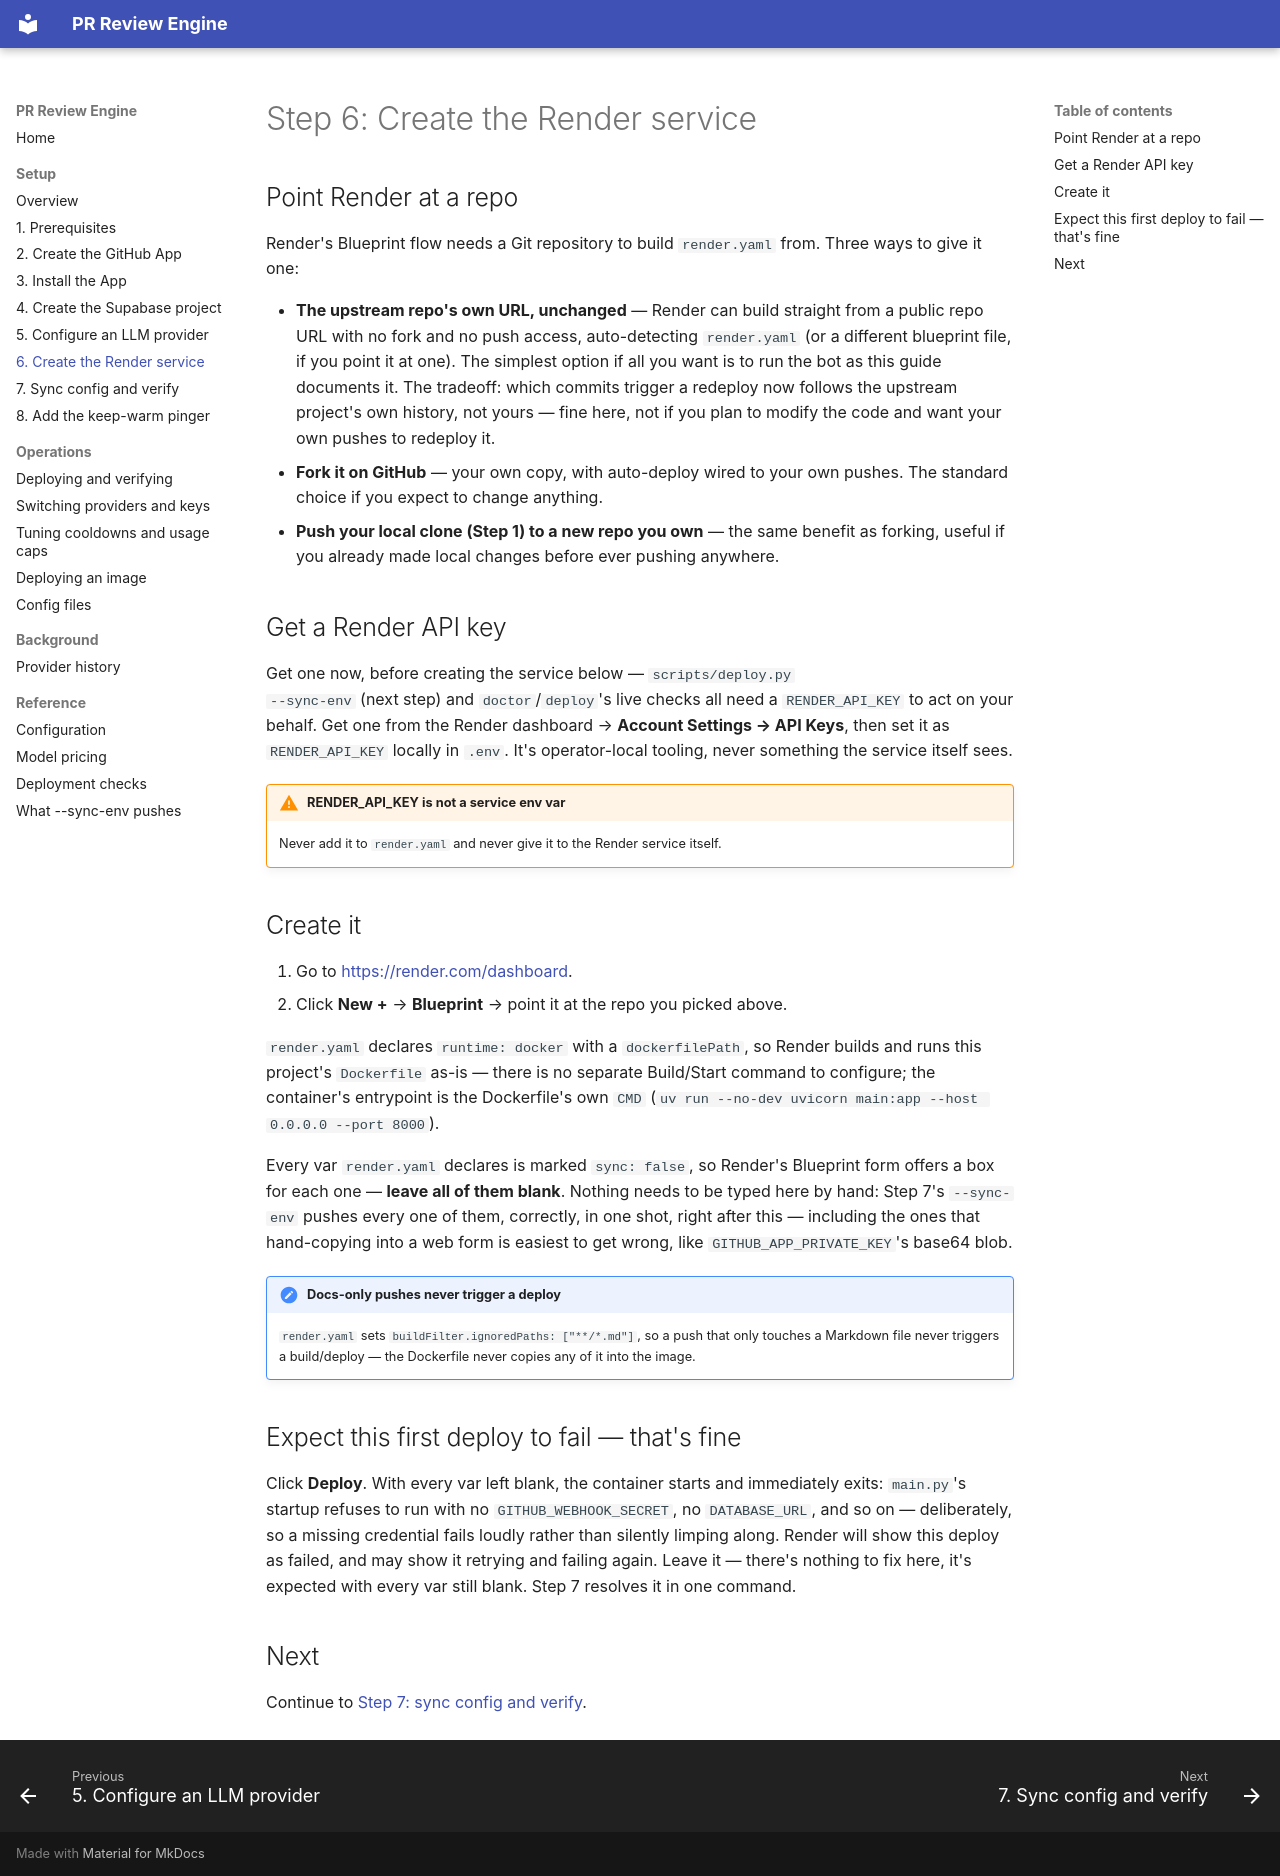

repository: TovTechOrg/pr-review-bot · page: setup/06-render/index.html · generator: mkdocs

# Step 6: Create the Render service

## Point Render at a repo

Render's Blueprint flow needs a Git repository to build `render.yaml` from.
Three ways to give it one:

- **The upstream repo's own URL, unchanged** — Render can build straight
  from a public repo URL with no fork and no push access, auto-detecting
  `render.yaml` (or a different blueprint file, if you point it at one). The
  simplest option if all you want is to run the bot as this guide documents
  it. The tradeoff: which commits trigger a redeploy now follows the
  upstream project's own history, not yours — fine here, not if you plan to
  modify the code and want your own pushes to redeploy it.
- **Fork it on GitHub** — your own copy, with auto-deploy wired to your own
  pushes. The standard choice if you expect to change anything.
- **Push your local clone (Step 1) to a new repo you own** — the same
  benefit as forking, useful if you already made local changes before ever
  pushing anywhere.

## Get a Render API key

Get one now, before creating the service below — `scripts/deploy.py
--sync-env` (next step) and `doctor`/`deploy`'s live checks all need a
`RENDER_API_KEY` to act on your behalf. Get one from the Render dashboard →
**Account Settings → API Keys**, then set it as `RENDER_API_KEY` locally in
`.env`. It's operator-local tooling, never something the service itself
sees.

!!! warning "RENDER_API_KEY is not a service env var"
    Never add it to `render.yaml` and never give it to the Render service
    itself.

## Create it

1. Go to <https://render.com/dashboard>.
2. Click **New +** → **Blueprint** → point it at the repo you picked above.

`render.yaml` declares `runtime: docker` with a `dockerfilePath`, so Render
builds and runs this project's `Dockerfile` as-is — there is no separate
Build/Start command to configure; the container's entrypoint is the
Dockerfile's own `CMD`
(`uv run --no-dev uvicorn main:app --host 0.0.0.0 --port 8000`).

Every var `render.yaml` declares is marked `sync: false`, so Render's
Blueprint form offers a box for each one — **leave all of them blank**.
Nothing needs to be typed here by hand: Step 7's `--sync-env` pushes every
one of them, correctly, in one shot, right after this — including the ones
that hand-copying into a web form is easiest to get wrong, like
`GITHUB_APP_PRIVATE_KEY`'s base64 blob.

!!! note "Docs-only pushes never trigger a deploy"
    `render.yaml` sets `buildFilter.ignoredPaths: ["**/*.md"]`, so a push
    that only touches a Markdown file never triggers a build/deploy — the
    Dockerfile never copies any of it into the image.

## Expect this first deploy to fail — that's fine

Click **Deploy**. With every var left blank, the container starts and
immediately exits: `main.py`'s startup refuses to run with no
`GITHUB_WEBHOOK_SECRET`, no `DATABASE_URL`, and so on — deliberately, so
a missing credential fails loudly rather than silently limping along. Render
will show this deploy as failed, and may show it retrying and failing again.
Leave it — there's nothing to fix here, it's expected with every var still
blank. Step 7 resolves it in one command.

## Next

Continue to [Step 7: sync config and verify](07-sync.md).
